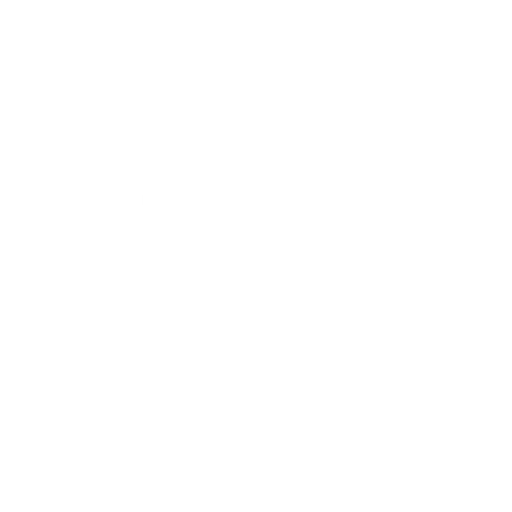
t = 0.00 s
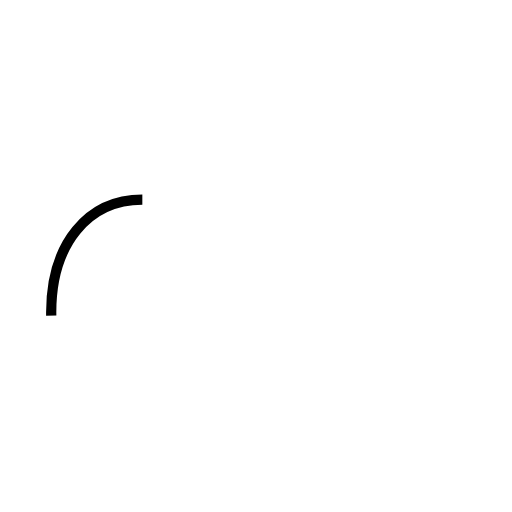
t = 0.49 s
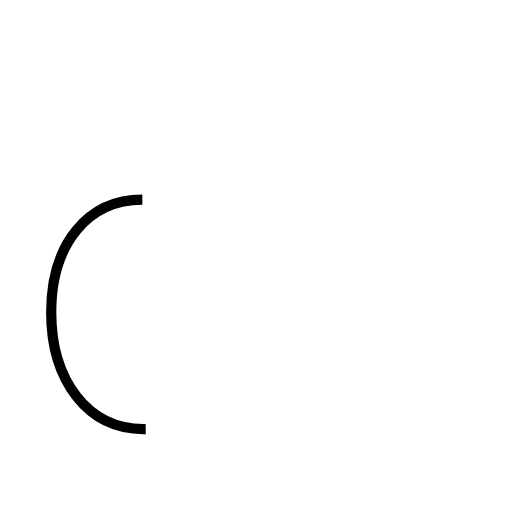
t = 0.97 s
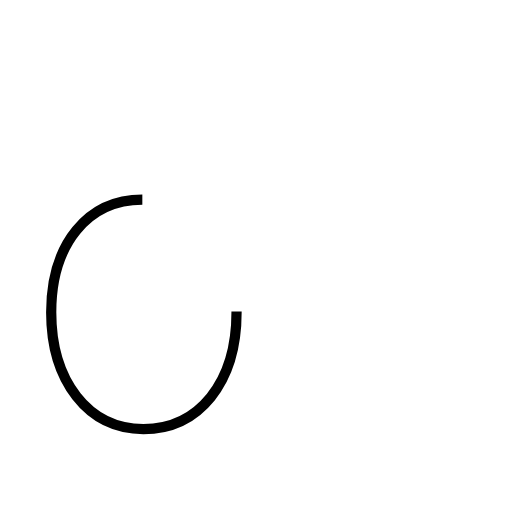
t = 1.46 s
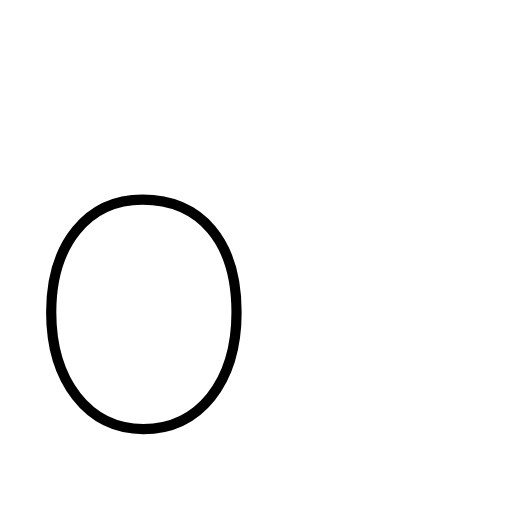
t = 1.94 s

The animated SVG that drew these frames (rendered in a browser with its animation timeline set to each time). Animation: 1 SMIL element (animate=1); one cycle of 1.94 s.

<?xml version='1.0' encoding='utf-8'?>
<svg viewBox="0.0 -6.0 50.0 50.0" version="1.1" xmlns="http://www.w3.org/2000/svg"><rect x="-1000" y="-1000" width="2000" height="2000" stroke="white" fill="white" /><g style="fill:none;stroke:#000000;stroke-width:1"><path d="M 13.9 -24.5 C 8.6 -24.5 5.0 -20.2 5.0 -13.5 C 5.0 -6.8 8.6 -2.1 14.0 -2.1 C 19.4 -2.1 23.1 -6.6 23.1 -13.5 C 23.1 -20.4 19.6 -24.5 13.9 -24.5 Z" transform="translate(0.0 38.0)" stroke-dasharray="64.73671436496944" stroke-dashoffset="64.73671436496944"><animate attributeName="stroke-dashoffset" from="64.73671436496944" to="0" dur="1.9421014309490832s" begin="0s" fill="freeze" /></path></g></svg>
